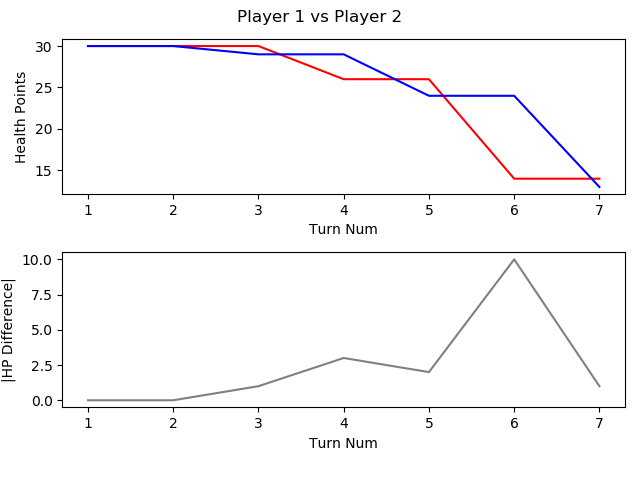

The data file committed next to this chart (first rows):
, TURN_NO, P1_HEALTH, P2_HEALTH, CURRENT_PLAYER, AMOUNTHEALEDTHISTURN, NUMATTACKSTHISTURN, NUMCARDSDRAWNTHISTURN, NUMCARDSPLAYEDTHISTURN, NUMCARDSTODRAW, NUMELEMENTALSPLAYEDLASTTURN, NUMELEMENTALSPLAYEDTHISTURN, NUMFRIENDLYMINIONSTHATATTACKEDTHISTURN, NUMFRIENDLYMINIONSTHATDIEDTHISTURN, NUMMINIONSPLAYEDTHISTURN, NUMMINIONSPLAYERKILLEDTHISTURN, NUMOPTIONSPLAYEDTHISTURN, NUMSECRETSPLAYEDTHISGAME, NUMSPELLSPLAYEDTHISGAME, NUMTIMESHEROPOWERUSEDTHISGAME, REMAININGMANA, TOTALMANASPENTTHISGAME, USEDMANATHISTURN
1, 1, 30, 30, P1 FitzVonGerald, 0, 0, 1, 1, 0, 0, 0, 0, 0, 1, 0, 1, 0, 0, 0, 0, 1, 1
2, 2, 30, 30, P2 RehHausZuckFuchs, 0, 0, 1, 3, 0, 0, 0, 0, 0, 2, 0, 3, 0, 1, 0, 0, 2, 1
3, 3, 30, 29, P1 FitzVonGerald, 0, 0, 1, 2, 0, 0, 0, 1, 0, 2, 0, 4, 0, 0, 0, 0, 3, 2
4, 4, 26, 29, P2 RehHausZuckFuchs, 0, 0, 1, 1, 0, 0, 0, 3, 0, 1, 0, 4, 0, 1, 0, 1, 3, 1
5, 5, 26, 24, P1 FitzVonGerald, 0, 0, 1, 1, 0, 0, 0, 3, 0, 1, 0, 4, 0, 0, 0, 0, 6, 3
6, 6, 14, 24, P2 RehHausZuckFuchs, 0, 0, 1, 1, 0, 0, 0, 4, 0, 0, 0, 6, 0, 1, 0, 0, 6, 3
7, 7, 14, 13, P1 FitzVonGerald, 0, 0, 1, 1, 0, 0, 0, 4, 0, 1, 0, 5, 0, 0, 0, 1, 9, 3
